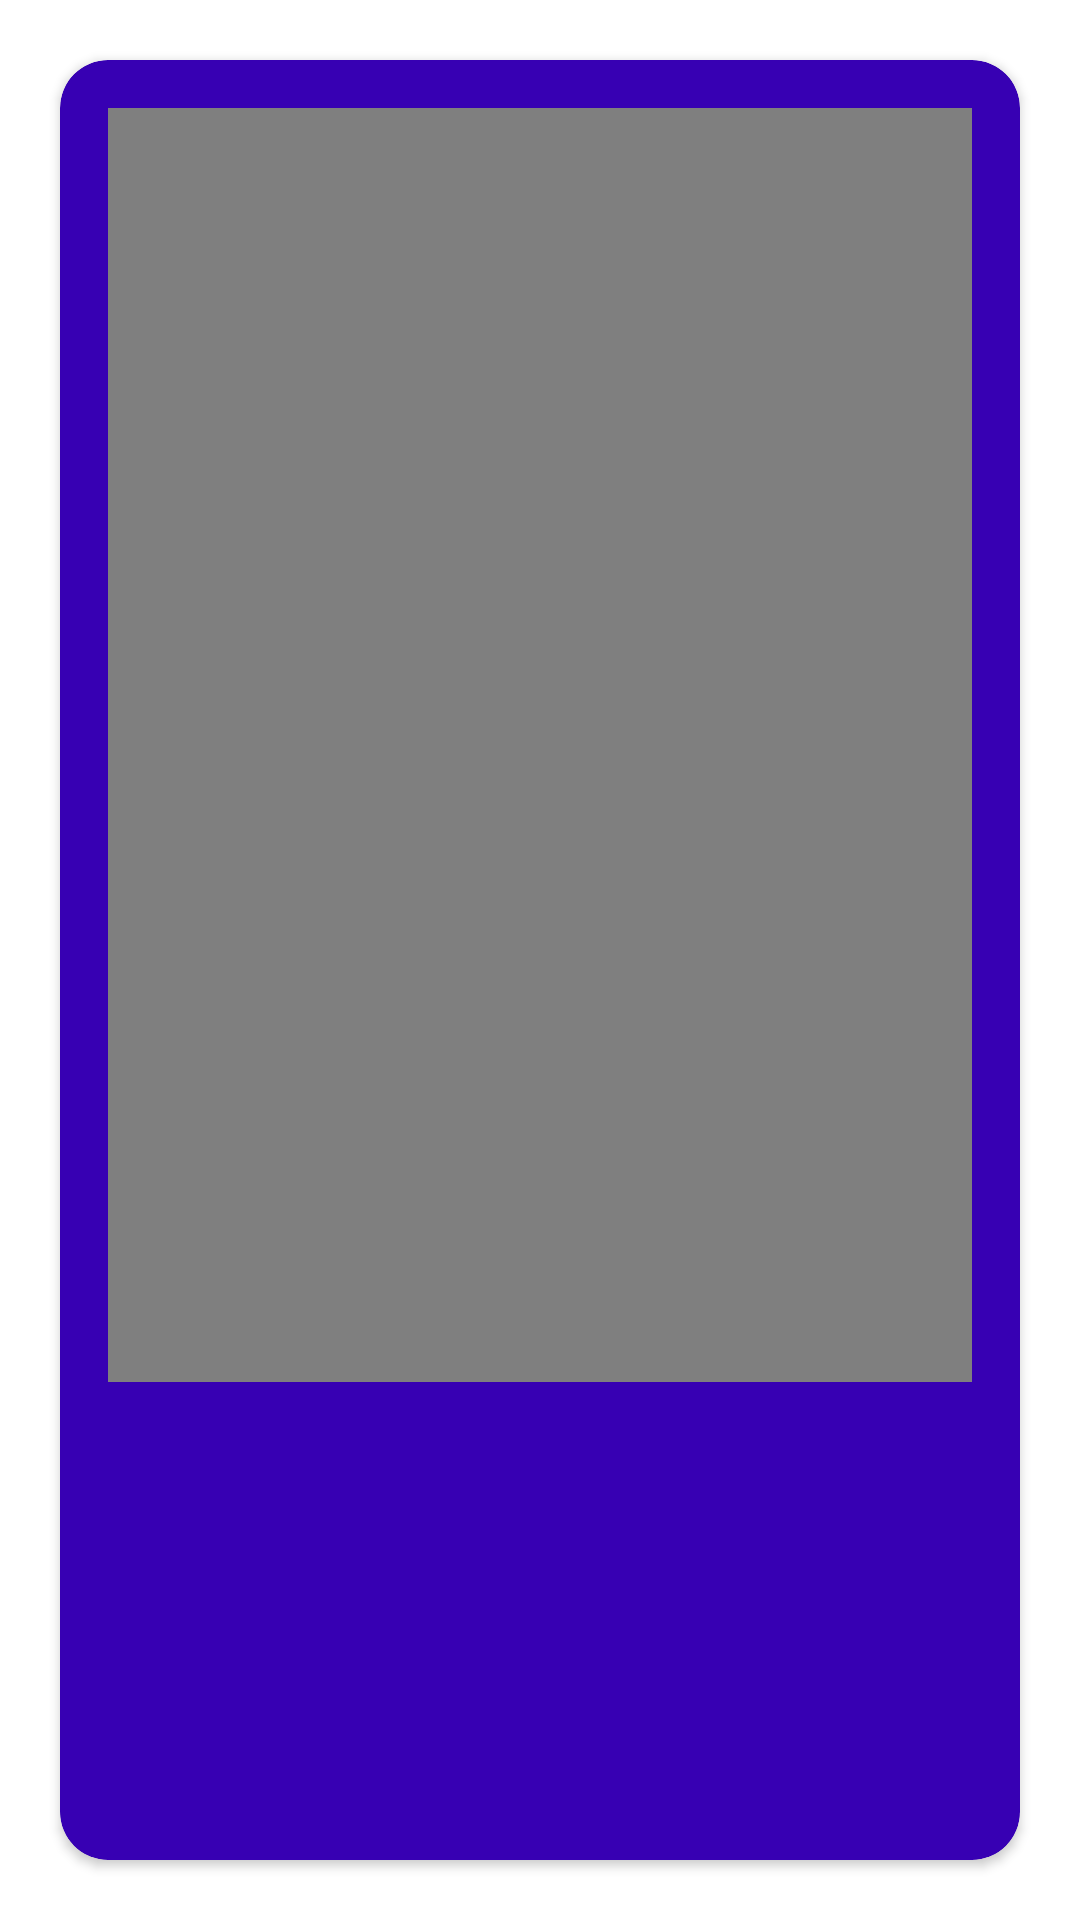

Here is an Android app screen rendered from its layout file. Give the layout XML and the strings, colors and styles it references.
<!-- AndroidManifest.xml: application theme Theme.CocktailsApp -->
<!-- res/layout/fragment_detail.xml -->
<?xml version="1.0" encoding="utf-8"?>
<FrameLayout xmlns:android="http://schemas.android.com/apk/res/android"
    xmlns:app="http://schemas.android.com/apk/res-auto"
    xmlns:tools="http://schemas.android.com/tools"
    android:layout_width="match_parent"
    android:background="@color/white"
    android:layout_height="match_parent">

    <androidx.cardview.widget.CardView
        android:layout_width="match_parent"
        android:layout_height="match_parent"
        android:layout_margin="20dp"
        android:elevation="8dp"
        app:cardBackgroundColor="@color/purple_700"
        app:cardCornerRadius="16dp">

        <LinearLayout
            android:layout_width="match_parent"
            android:layout_height="match_parent"
            android:orientation="vertical">

            <VideoView
                android:id="@+id/drink_video"
                android:layout_width="match_parent"
                android:layout_height="0dp"
                android:layout_margin="16dp"
                android:layout_weight="1"
                android:scaleType="fitCenter" />

            <ImageView
                android:id="@+id/drink_image"
                android:layout_width="match_parent"
                android:layout_height="0dp"
                android:layout_margin="16dp"
                android:layout_weight="1"
                android:visibility="gone"
                android:scaleType="fitCenter" />

            <androidx.appcompat.widget.AppCompatTextView
                android:id="@+id/drink_name"
                android:layout_width="match_parent"
                android:layout_height="wrap_content"
                android:gravity="center"
                android:layout_marginTop="20dp"
                android:textAppearance="@style/TextAppearance.AppCompat.Body1"
                android:textColor="@color/white"
                android:textSize="16sp"
                tools:text="Name"/>

            <androidx.appcompat.widget.AppCompatTextView
                android:id="@+id/drink_ingredients"
                android:layout_width="match_parent"
                android:layout_height="wrap_content"
                android:gravity="center"
                android:layout_marginTop="10dp"
                android:layout_marginBottom="70dp"
                android:layout_marginHorizontal="40dp"
                android:textAppearance="@style/TextAppearance.AppCompat.Body1"
                android:textColor="@color/white"
                android:textSize="16sp"
                tools:text="Ingredients" />

        </LinearLayout>
    </androidx.cardview.widget.CardView>
</FrameLayout>
<!-- resources referenced by this layout -->
<resources>
  <style name="Theme.CocktailsApp" parent="Theme.MaterialComponents.DayNight.DarkActionBar">
          
          <item name="colorPrimary">@color/purple_500</item>
          <item name="colorPrimaryVariant">@color/purple_700</item>
          <item name="colorOnPrimary">@color/white</item>
          
          <item name="colorSecondary">@color/teal_200</item>
          <item name="colorSecondaryVariant">@color/teal_700</item>
          <item name="colorOnSecondary">@color/black</item>
          
          <item name="android:statusBarColor">?attr/colorPrimaryVariant</item>
          
      </style>
  <!-- not gathered from this repository: default colours our renderer supplied (Android Studio template values) -->
  <color name="purple_500">#FF6200EE</color>
  <color name="purple_700">#FF3700B3</color>
  <color name="teal_200">#FF03DAC5</color>
  <color name="teal_700">#FF018786</color>
  <color name="black">#FF000000</color>
  <color name="white">#FFFFFFFF</color>
</resources>
